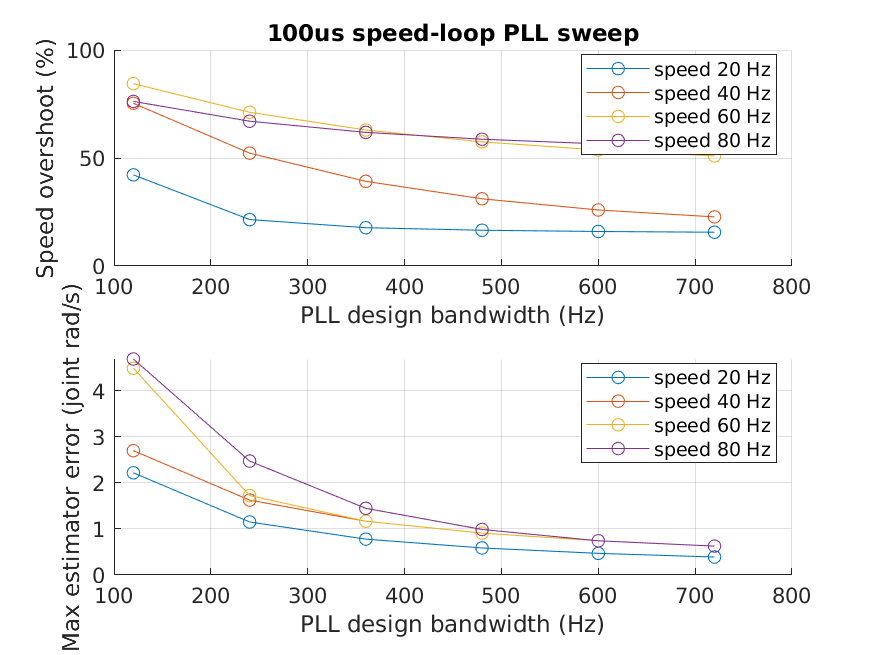

Data behind this chart, as committed beside it:
speed_sample_time_us, speed_bandwidth_hz, speed_kp, speed_ki, speed_kaw, pll_bandwidth_hz, pll_speed_minus3db_hz, pll_kp, pll_ki, pll_zero_speed_threshold_rad_s, final_ref_rad_s, final_joint_speed_rad_s, final_joint_speed_ideal_rad_s, final_error_rad_s, final_speed_est_error_rad_s, rise_time_ms, settling_time_ms, overshoot_pct, speed_est_error_abs_max_rad_s, iq_ref_abs_max_a, iq_abs_max_a, voltage_mag_norm_max, motor_speed_rad_s_max, nonfinite_detected
100, 20, 0.3029, 19.03, 125.7, 120, 77.23, 1508, 568489, 0.001363, 4, 4, 4, -1.43051147460938e-06, -9.5367431640625e-07, 6.6, 22.1, 42.19, 2.215, 1.282, 1.29, 0.8594, 1086, 0
100, 20, 0.3029, 19.03, 125.7, 240, 154.5, 3016, 2273957, 0.00545, 4, 4, 4, -6.67572021484375e-06, 7.39097595214844e-06, 5.8, 30.1, 21.5, 1.149, 1.253, 1.29, 0.7262, 894.4, 0
100, 20, 0.3029, 19.03, 125.7, 360, 231.7, 4524, 5116403, 0.01226, 4, 4, 4, -4.76837158203125e-06, 5.48362731933594e-06, 5.8, 31.2, 17.73, 0.7774, 1.243, 1.29, 0.6791, 864.2, 0
100, 20, 0.3029, 19.03, 125.7, 480, 308.9, 6032, 9095827, 0.0218, 4, 4, 4, -8.10623168945312e-06, 8.34465026855469e-06, 5.8, 31.7, 16.55, 0.5864, 1.238, 1.29, 0.6547, 855.1, 0
100, 20, 0.3029, 19.03, 125.7, 600, 386.2, 7540, 14212230, 0.03406, 4, 4, 4, -9.5367431640625e-06, 1.07288360595703e-05, 5.9, 32, 15.98, 0.4696, 1.235, 1.29, 0.6398, 850.8, 0
100, 20, 0.3029, 19.03, 125.7, 720, 463.4, 9048, 20465612, 0.04905, 4, 4, 4, -4.29153442382812e-06, 4.29153442382812e-06, 5.9, 32.1, 15.64, 0.3902, 1.233, 1.29, 0.6297, 848.2, 0
100, 40, 0.6058, 76.12, 251.3, 120, 77.23, 1508, 568489, 0.001363, 4, 4.001, 4.001, -0.0005369, -0.0002494, 5.4, 57.8, 75.34, 2.695, 2.73, 2.111, 1, 1427, 0
100, 40, 0.6058, 76.12, 251.3, 240, 154.5, 3016, 2273957, 0.00545, 4, 4, 4, -8.58306884765625e-06, 7.62939453125e-06, 4.1, 12.3, 52.25, 1.624, 2.599, 2.111, 1, 1174, 0
100, 40, 0.6058, 76.12, 251.3, 360, 231.7, 4524, 5116403, 0.01226, 4, 4, 4, -9.5367431640625e-06, 1.00135803222656e-05, 3.6, 14.6, 39.2, 1.166, 2.556, 2.111, 1, 1044, 0
100, 40, 0.6058, 76.12, 251.3, 480, 308.9, 6032, 9095827, 0.0218, 4, 4, 4, -8.58306884765625e-06, 1.07288360595703e-05, 3.4, 15.4, 31.11, 0.9082, 2.534, 2.111, 1, 971.6, 0
100, 40, 0.6058, 76.12, 251.3, 600, 386.2, 7540, 14212230, 0.03406, 4, 4, 4, -8.10623168945312e-06, 1.07288360595703e-05, 3.3, 15.6, 25.94, 0.742, 2.521, 2.111, 1, 927.8, 0
100, 40, 0.6058, 76.12, 251.3, 720, 463.4, 9048, 20465612, 0.04905, 4, 4, 4, -8.10623168945312e-06, 9.77516174316406e-06, 3.2, 15.7, 22.74, 0.6267, 2.512, 2.111, 1, 901.8, 0
100, 60, 0.9087, 171.3, 377, 120, 77.23, 1508, 568489, 0.001363, 4, 6.245, 3.332, -2.245, 2.913, 5.4, NaN, 84.41, 4.483, 4, 2.806, 1, 1502, 0
100, 60, 0.9087, 171.3, 377, 240, 154.5, 3016, 2273957, 0.00545, 4, 4, 4, -4.29153442382812e-06, 7.15255737304688e-06, 4.1, 23.3, 71.18, 1.723, 4, 2.107, 1, 1337, 0
100, 60, 0.9087, 171.3, 377, 360, 231.7, 4524, 5116403, 0.01226, 4, 4, 4, -5.24520874023438e-06, 9.29832458496094e-06, 3.6, 15.6, 62.95, 1.166, 3.983, 2.107, 1, 1251, 0
100, 60, 0.9087, 171.3, 377, 480, 308.9, 6032, 9095827, 0.0218, 4, 4, 4, 6.91413879394531e-06, 7.15255737304688e-07, 3.4, 9.8, 57.47, 0.9084, 3.92, 2.107, 1, 1196, 0
100, 60, 0.9087, 171.3, 377, 600, 386.2, 7540, 14212230, 0.03406, 4, 4, 4, 8.58306884765625e-06, -5.7220458984375e-06, 3.3, 10.1, 53.72, 0.7418, 3.881, 2.107, 1, 1159, 0
100, 60, 0.9087, 171.3, 377, 720, 463.4, 9048, 20465612, 0.04905, 4, 4, 4, 5.00679016113281e-06, -2.38418579101562e-07, 3.2, 10.8, 50.98, 0.6268, 3.854, 2.107, 1, 1132, 0
100, 80, 1.212, 304.5, 502.7, 120, 77.23, 1508, 568489, 0.001363, 4, 0.2, -0.7164, 3.8, 0.9164, 5.4, NaN, 76.19, 4.683, 4, 3.399, 1, 1466, 0
100, 80, 1.212, 304.5, 502.7, 240, 154.5, 3016, 2273957, 0.00545, 4, 4, 4, 8.89301300048828e-05, -0.0001147, 4.1, 48.4, 67.03, 2.47, 4, 2.92, 1, 1319, 0
100, 80, 1.212, 304.5, 502.7, 360, 231.7, 4524, 5116403, 0.01226, 4, 4, 4, 1.35898590087891e-05, -1.31130218505859e-05, 3.6, 17.6, 61.86, 1.445, 4, 2.444, 1, 1251, 0
100, 80, 1.212, 304.5, 502.7, 480, 308.9, 6032, 9095827, 0.0218, 4, 4, 4, 1.26361846923828e-05, -5.7220458984375e-06, 3.4, 13.2, 58.7, 0.9872, 4, 2.173, 1, 1211, 0
100, 80, 1.212, 304.5, 502.7, 600, 386.2, 7540, 14212230, 0.03406, 4, 4, 4, 1.50203704833984e-05, -1.31130218505859e-05, 3.2, 10, 56.55, 0.7417, 4, 2.106, 1, 1185, 0
100, 80, 1.212, 304.5, 502.7, 720, 463.4, 9048, 20465612, 0.04905, 4, 4, 4, 1.28746032714844e-05, -9.05990600585938e-06, 3.2, 8.1, 54.97, 0.6268, 4, 2.106, 1, 1166, 0
